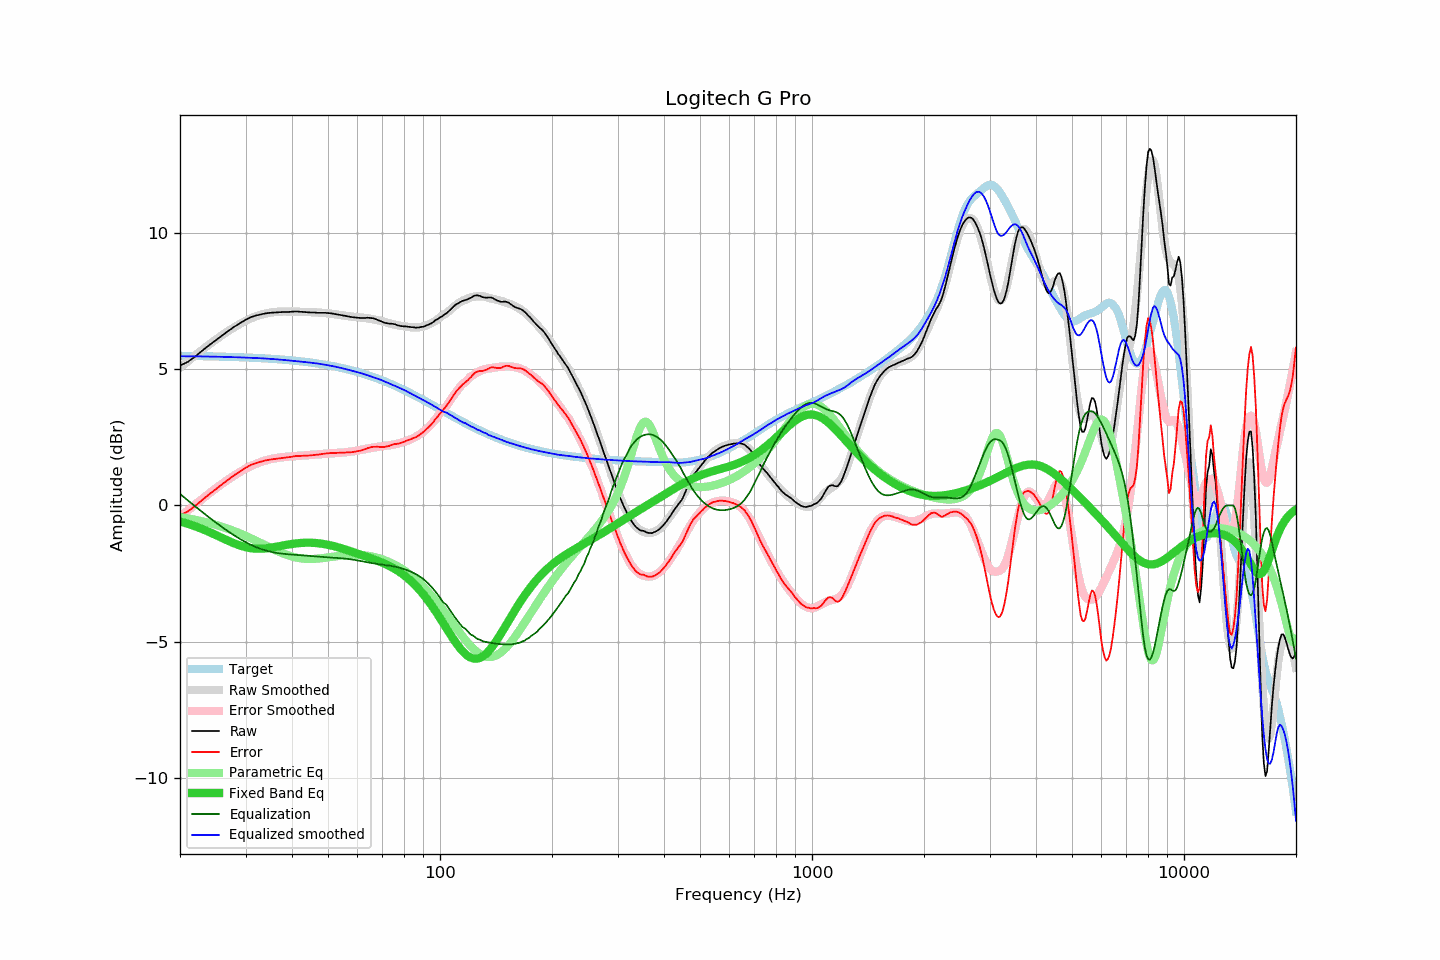

The data file committed next to this chart (first rows):
frequency, raw, error, smoothed, error_smoothed, equalization, parametric_eq, equalized_raw, equalized_smoothed, target
20, 5.13, -0.36, 5.06, -0.42, 0.42, -0.59, 5.55, 5.48, 5.49
21, 5.27, -0.22, 5.29, -0.18, 0.18, -0.67, 5.46, 5.48, 5.49
22, 5.47, -0.01, 5.51, 0.04, -0.04, -0.77, 5.43, 5.47, 5.48
23, 5.69, 0.21, 5.72, 0.25, -0.25, -0.87, 5.44, 5.47, 5.48
24, 5.89, 0.42, 5.91, 0.45, -0.45, -0.98, 5.44, 5.47, 5.47
25, 6.07, 0.60, 6.09, 0.63, -0.63, -1.09, 5.44, 5.46, 5.47
26, 6.24, 0.78, 6.26, 0.80, -0.80, -1.20, 5.44, 5.46, 5.46
27, 6.41, 0.96, 6.41, 0.96, -0.96, -1.30, 5.45, 5.45, 5.46
28, 6.56, 1.11, 6.54, 1.10, -1.10, -1.39, 5.46, 5.44, 5.45
29, 6.69, 1.25, 6.67, 1.23, -1.23, -1.47, 5.46, 5.44, 5.44
30, 6.81, 1.38, 6.77, 1.35, -1.35, -1.53, 5.47, 5.43, 5.43
31, 6.91, 1.49, 6.87, 1.45, -1.45, -1.57, 5.47, 5.42, 5.42
32, 6.97, 1.56, 6.94, 1.53, -1.53, -1.59, 5.44, 5.41, 5.42
33, 7.01, 1.61, 7.00, 1.60, -1.60, -1.59, 5.41, 5.40, 5.41
34, 7.05, 1.66, 7.05, 1.65, -1.65, -1.58, 5.40, 5.39, 5.40
35, 7.07, 1.69, 7.08, 1.70, -1.70, -1.55, 5.37, 5.38, 5.39
36, 7.08, 1.71, 7.10, 1.73, -1.73, -1.52, 5.35, 5.37, 5.37
37, 7.09, 1.73, 7.11, 1.76, -1.76, -1.49, 5.33, 5.36, 5.36
38, 7.10, 1.75, 7.12, 1.78, -1.78, -1.46, 5.32, 5.34, 5.35
39, 7.10, 1.76, 7.12, 1.79, -1.79, -1.44, 5.31, 5.33, 5.34
40, 7.11, 1.79, 7.12, 1.80, -1.80, -1.41, 5.31, 5.31, 5.32
41, 7.12, 1.81, 7.11, 1.81, -1.81, -1.39, 5.31, 5.30, 5.31
42, 7.11, 1.82, 7.11, 1.82, -1.82, -1.38, 5.29, 5.28, 5.29
43, 7.10, 1.82, 7.11, 1.84, -1.84, -1.37, 5.27, 5.27, 5.28
44, 7.09, 1.83, 7.10, 1.85, -1.85, -1.37, 5.25, 5.26, 5.26
45, 7.08, 1.84, 7.10, 1.86, -1.86, -1.37, 5.23, 5.24, 5.24
46, 7.08, 1.86, 7.09, 1.87, -1.87, -1.38, 5.22, 5.22, 5.23
47, 7.07, 1.86, 7.08, 1.88, -1.88, -1.39, 5.20, 5.21, 5.21
48, 7.07, 1.88, 7.07, 1.89, -1.89, -1.40, 5.19, 5.19, 5.19
49, 7.07, 1.90, 7.06, 1.90, -1.90, -1.42, 5.18, 5.17, 5.17
50, 7.06, 1.91, 7.05, 1.90, -1.90, -1.44, 5.16, 5.15, 5.15
51, 7.05, 1.93, 7.04, 1.91, -1.91, -1.47, 5.14, 5.12, 5.13
52, 7.03, 1.93, 7.02, 1.92, -1.92, -1.50, 5.11, 5.10, 5.10
53, 7.01, 1.93, 7.01, 1.93, -1.93, -1.53, 5.08, 5.08, 5.08
54, 6.99, 1.93, 6.99, 1.94, -1.94, -1.56, 5.06, 5.05, 5.06
55, 6.97, 1.94, 6.97, 1.95, -1.95, -1.59, 5.03, 5.03, 5.03
56, 6.95, 1.94, 6.96, 1.96, -1.96, -1.63, 5.00, 5.00, 5.01
57, 6.93, 1.95, 6.94, 1.97, -1.97, -1.66, 4.96, 4.97, 4.98
58, 6.91, 1.96, 6.93, 1.98, -1.98, -1.70, 4.93, 4.95, 4.96
59, 6.90, 1.97, 6.92, 2.00, -2.00, -1.73, 4.90, 4.92, 4.93
60, 6.89, 1.99, 6.91, 2.02, -2.02, -1.77, 4.88, 4.89, 4.90
61, 6.88, 2.01, 6.90, 2.03, -2.03, -1.80, 4.85, 4.87, 4.87
62, 6.88, 2.04, 6.89, 2.05, -2.05, -1.83, 4.83, 4.84, 4.84
63, 6.88, 2.07, 6.88, 2.07, -2.07, -1.87, 4.81, 4.81, 4.81
64, 6.89, 2.11, 6.87, 2.09, -2.09, -1.90, 4.80, 4.78, 4.78
65, 6.88, 2.13, 6.85, 2.11, -2.11, -1.93, 4.77, 4.74, 4.75
66, 6.87, 2.15, 6.84, 2.12, -2.12, -1.97, 4.75, 4.71, 4.72
67, 6.84, 2.15, 6.82, 2.14, -2.14, -2.00, 4.71, 4.68, 4.69
68, 6.81, 2.16, 6.80, 2.15, -2.15, -2.03, 4.66, 4.65, 4.66
69, 6.77, 2.15, 6.78, 2.16, -2.16, -2.07, 4.61, 4.62, 4.62
70, 6.74, 2.15, 6.76, 2.17, -2.17, -2.10, 4.57, 4.59, 4.59
71, 6.70, 2.15, 6.73, 2.18, -2.18, -2.14, 4.52, 4.55, 4.56
72, 6.69, 2.17, 6.71, 2.19, -2.19, -2.18, 4.50, 4.52, 4.52
73, 6.67, 2.18, 6.69, 2.21, -2.21, -2.22, 4.47, 4.48, 4.49
74, 6.67, 2.22, 6.66, 2.22, -2.22, -2.26, 4.45, 4.45, 4.45
75, 6.66, 2.24, 6.64, 2.23, -2.23, -2.30, 4.43, 4.41, 4.42
76, 6.64, 2.26, 6.63, 2.25, -2.25, -2.35, 4.39, 4.38, 4.38
77, 6.61, 2.26, 6.61, 2.27, -2.27, -2.40, 4.34, 4.34, 4.35
78, 6.59, 2.28, 6.60, 2.29, -2.29, -2.45, 4.30, 4.31, 4.31
79, 6.58, 2.31, 6.59, 2.31, -2.31, -2.50, 4.27, 4.28, 4.28
... 553 more rows
